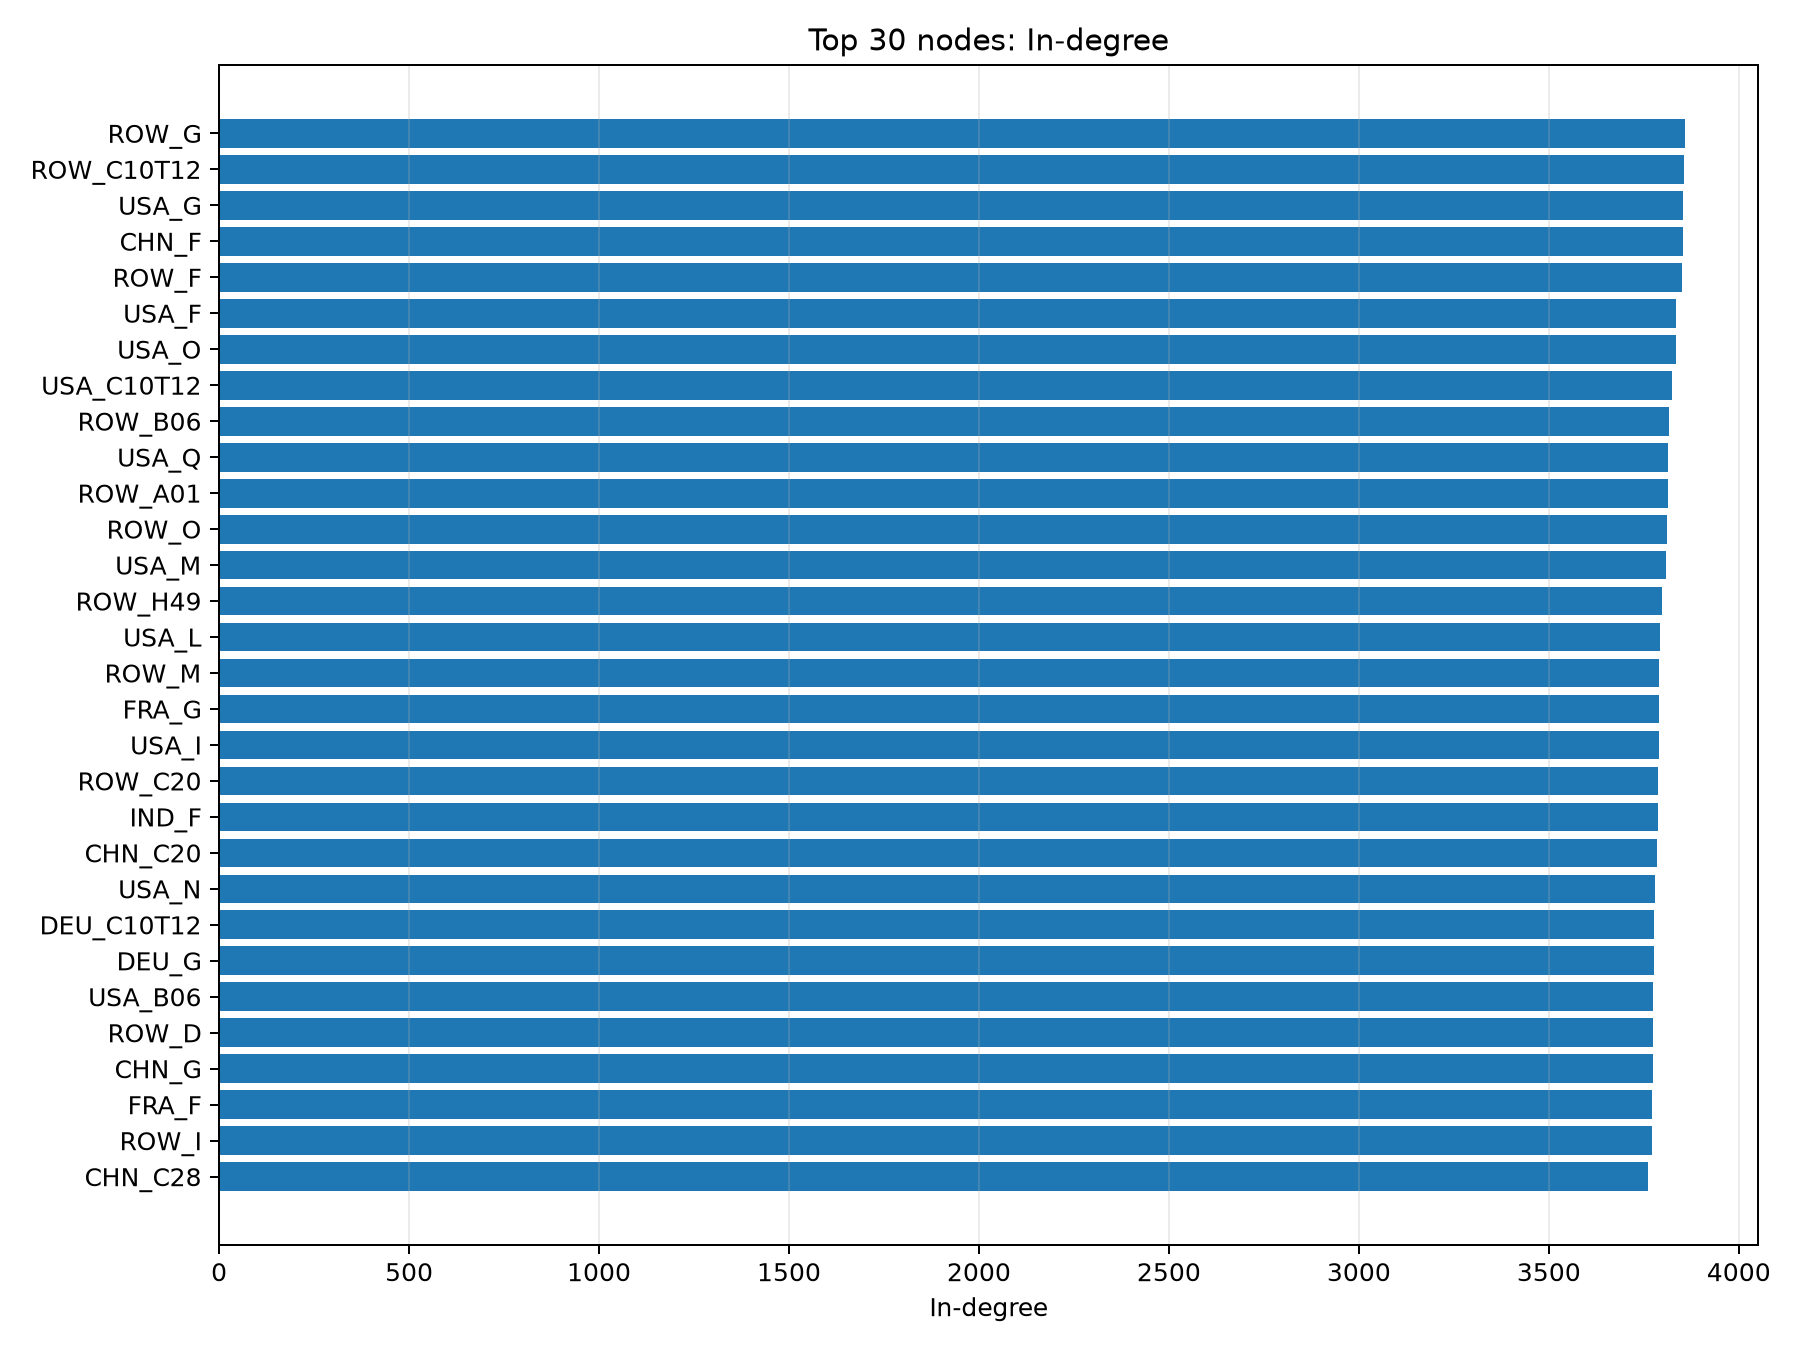

Values plotted in this chart, from the file beside it:
matrix_index, node, out_degree, in_degree, out_strength_million_current_usd, in_strength_million_current_usd, weighted_pagerank, weighted_eigenvector_centrality, sampled_directed_betweenness, betweenness_source_samples
4030, ROW_G, 3906, 3858, 253280, 166533, 0.002982, 0.0003543, 0.0004927, 12
4008, ROW_C10T12, 3853, 3857, 72066, 236866, 0.002718, 0.0004953, 0.0004158, 12
3880, USA_G, 3901, 3854, 1971285, 2058016, 0.01029, 0.1057, 0.0004673, 12
729, CHN_F, 447, 3852, 65809, 3263462, 0.01208, 0.004382, 1.7670962336027718e-05, 12
4029, ROW_F, 3842, 3851, 36656, 259331, 0.003075, 0.0003359, 0.0003949, 12
3879, USA_F, 1660, 3836, 312112, 937671, 0.004222, 0.04471, 0.0001046, 12
3894, USA_O, 3765, 3834, 421842, 1311092, 0.008437, 0.0689, 0.0003627, 12
3858, USA_C10T12, 3757, 3824, 156296, 760893, 0.004069, 0.0447, 0.00036, 12
4004, ROW_B06, 3791, 3816, 660870, 141095, 0.001755, 0.0001873, 0.000384, 12
3896, USA_Q, 3545, 3814, 41284, 964946, 0.005736, 0.05756, 0.000307, 12
4000, ROW_A01, 3837, 3814, 267113, 113923, 0.001927, 0.0003536, 0.0003941, 12
4044, ROW_O, 3720, 3810, 15380, 87558, 0.002023, 0.0001583, 0.0003501, 12
3892, USA_M, 3884, 3809, 2196154, 743423, 0.004126, 0.03948, 0.0004384, 12
4031, ROW_H49, 3907, 3799, 87538, 63857, 0.001036, 0.0001747, 0.0005076, 12
3891, USA_L, 3584, 3793, 1248494, 1201307, 0.0058, 0.0691, 0.0003257, 12
4042, ROW_M, 3880, 3791, 77886, 43928, 0.0009877, 0.0001288, 0.0004441, 12
1430, FRA_G, 3893, 3790, 256696, 225180, 0.002562, 0.0001678, 0.0004521, 12
3886, USA_I, 3695, 3790, 171416, 686520, 0.005193, 0.04701, 0.0003387, 12
4013, ROW_C20, 3906, 3788, 79458, 65709, 0.0007623, 0.0001679, 0.000513, 12
1779, IND_F, 3741, 3787, 47151, 279585, 0.002312, 0.0001375, 0.0003504, 12
713, CHN_C20, 3887, 3784, 1023041, 715009, 0.003004, 0.001507, 0.0005155, 12
3893, USA_N, 3864, 3780, 1442331, 576656, 0.00297, 0.03585, 0.0004194, 12
1108, DEU_C10T12, 3691, 3777, 35731, 165798, 0.001973, 0.0001924, 0.00022, 12
1130, DEU_G, 3893, 3776, 344833, 313189, 0.002752, 0.0003306, 0.0004539, 12
3854, USA_B06, 3765, 3775, 629534, 324298, 0.001445, 0.01548, 0.0003679, 12
4027, ROW_D, 3773, 3774, 70066, 71786, 0.0007502, 0.0001322, 0.0003641, 12
730, CHN_G, 3913, 3773, 1803378, 847544, 0.005221, 0.001435, 0.0003504, 12
1429, FRA_F, 2965, 3772, 48260, 189223, 0.001969, 0.0001356, 0.0002268, 12
4036, ROW_I, 3679, 3771, 19515, 78278, 0.001473, 0.0001898, 0.0003356, 12
722, CHN_C28, 3852, 3761, 470718, 863997, 0.003949, 0.001264, 0.0002752, 12
